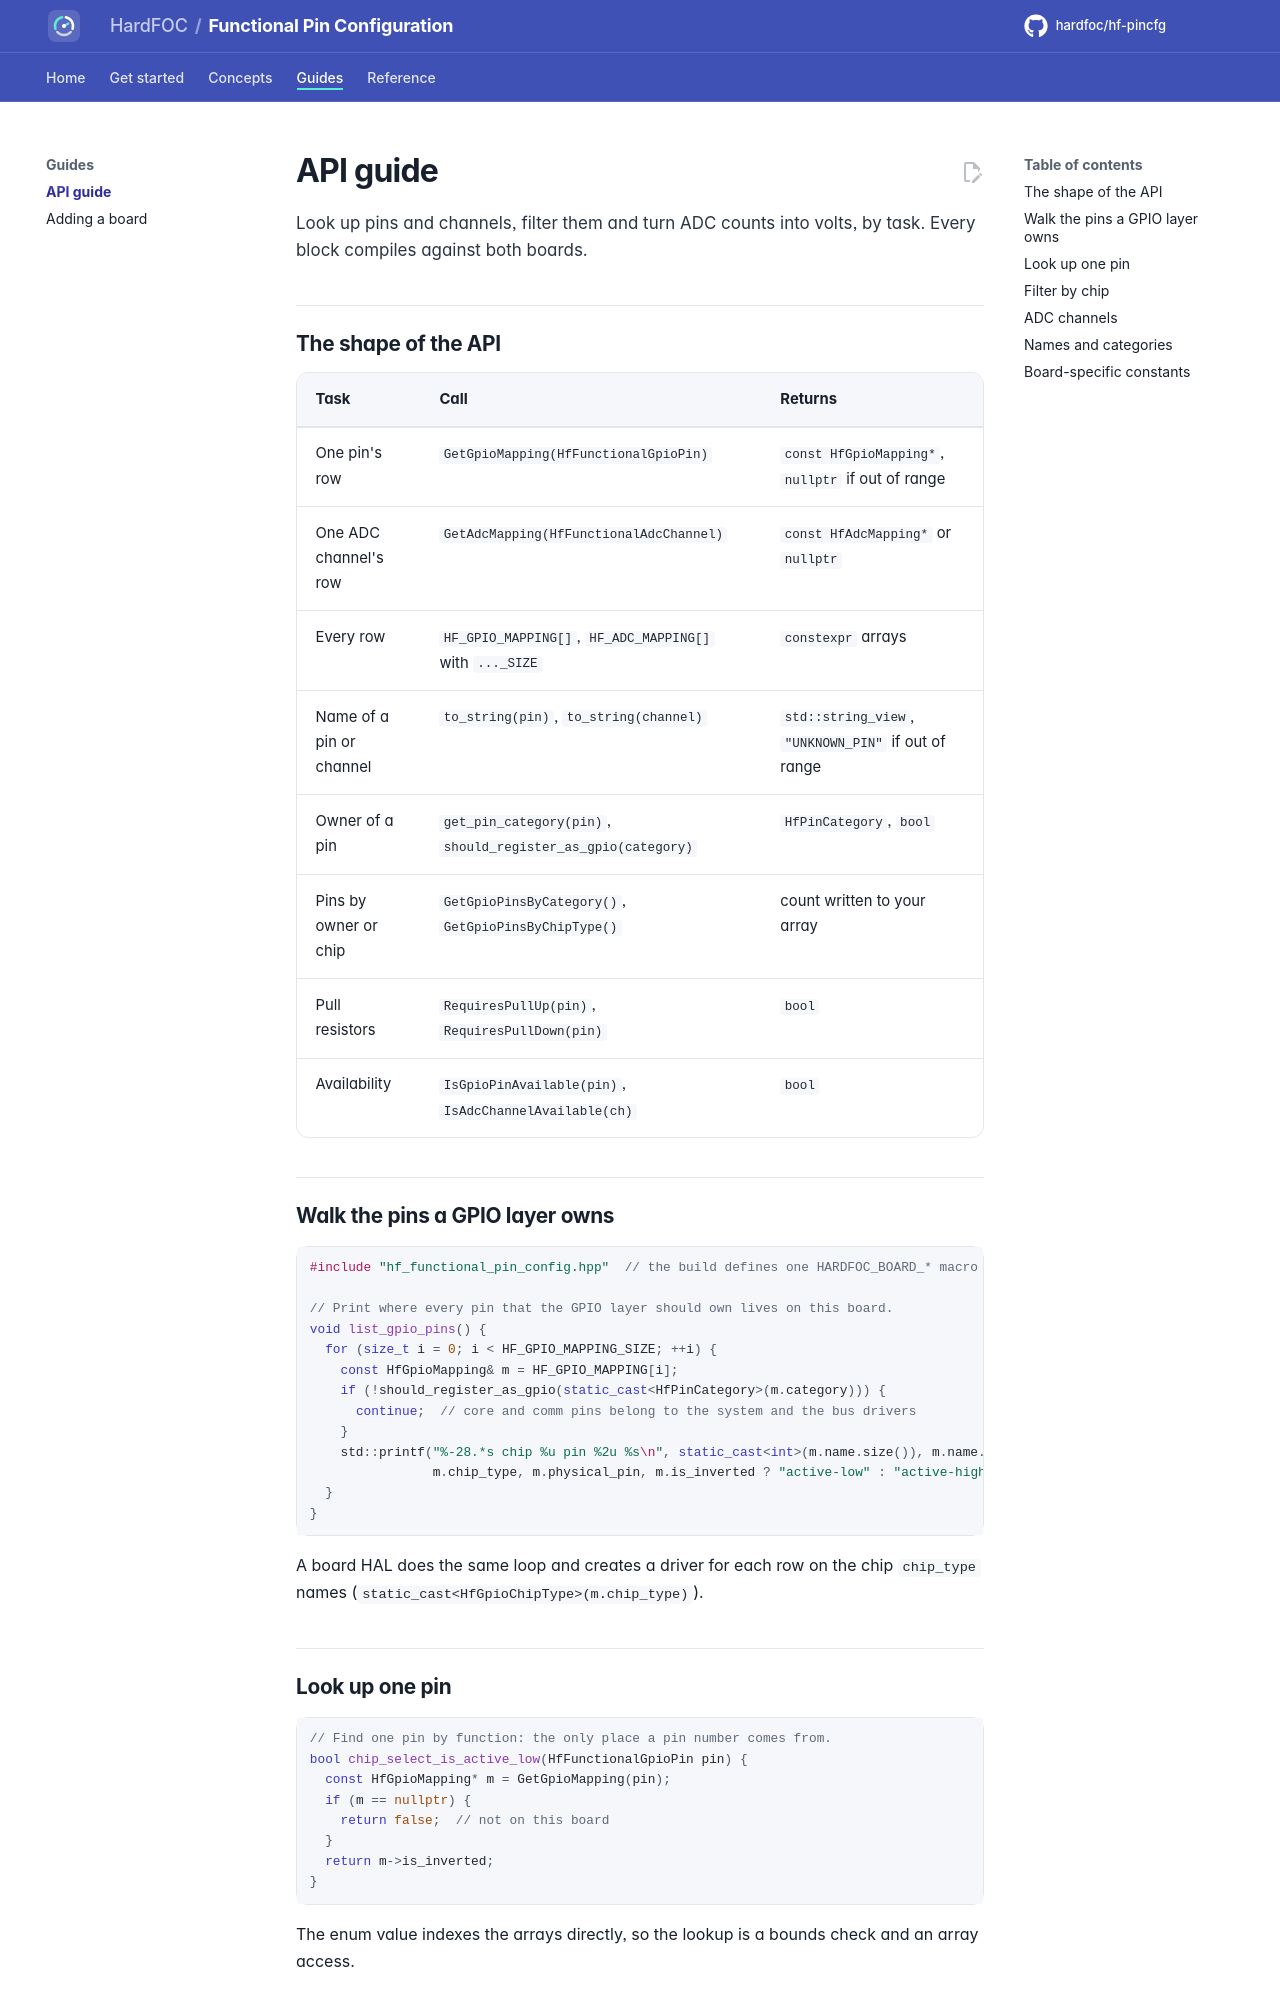

repository: hardfoc/hf-pincfg · page: dev/api-guide/index.html · generator: mkdocs

# API guide

Look up pins and channels, filter them and turn ADC counts into volts, by task. Every block compiles against both
boards.

## The shape of the API

| Task | Call | Returns |
| --- | --- | --- |
| One pin's row | `GetGpioMapping(HfFunctionalGpioPin)` | `const HfGpioMapping*`, `nullptr` if out of range |
| One ADC channel's row | `GetAdcMapping(HfFunctionalAdcChannel)` | `const HfAdcMapping*` or `nullptr` |
| Every row | `HF_GPIO_MAPPING[]`, `HF_ADC_MAPPING[]` with `..._SIZE` | `constexpr` arrays |
| Name of a pin or channel | `to_string(pin)`, `to_string(channel)` | `std::string_view`, `"UNKNOWN_PIN"` if out of range |
| Owner of a pin | `get_pin_category(pin)`, `should_register_as_gpio(category)` | `HfPinCategory`, `bool` |
| Pins by owner or chip | `GetGpioPinsByCategory()`, `GetGpioPinsByChipType()` | count written to your array |
| Pull resistors | `RequiresPullUp(pin)`, `RequiresPullDown(pin)` | `bool` |
| Availability | `IsGpioPinAvailable(pin)`, `IsAdcChannelAvailable(ch)` | `bool` |

## Walk the pins a GPIO layer owns

```cpp
--8<-- "tests/docs/quickstart.cpp:quickstart"
```

A board HAL does the same loop and creates a driver for each row on the chip `chip_type` names
(`static_cast<HfGpioChipType>(m.chip_type)`).
